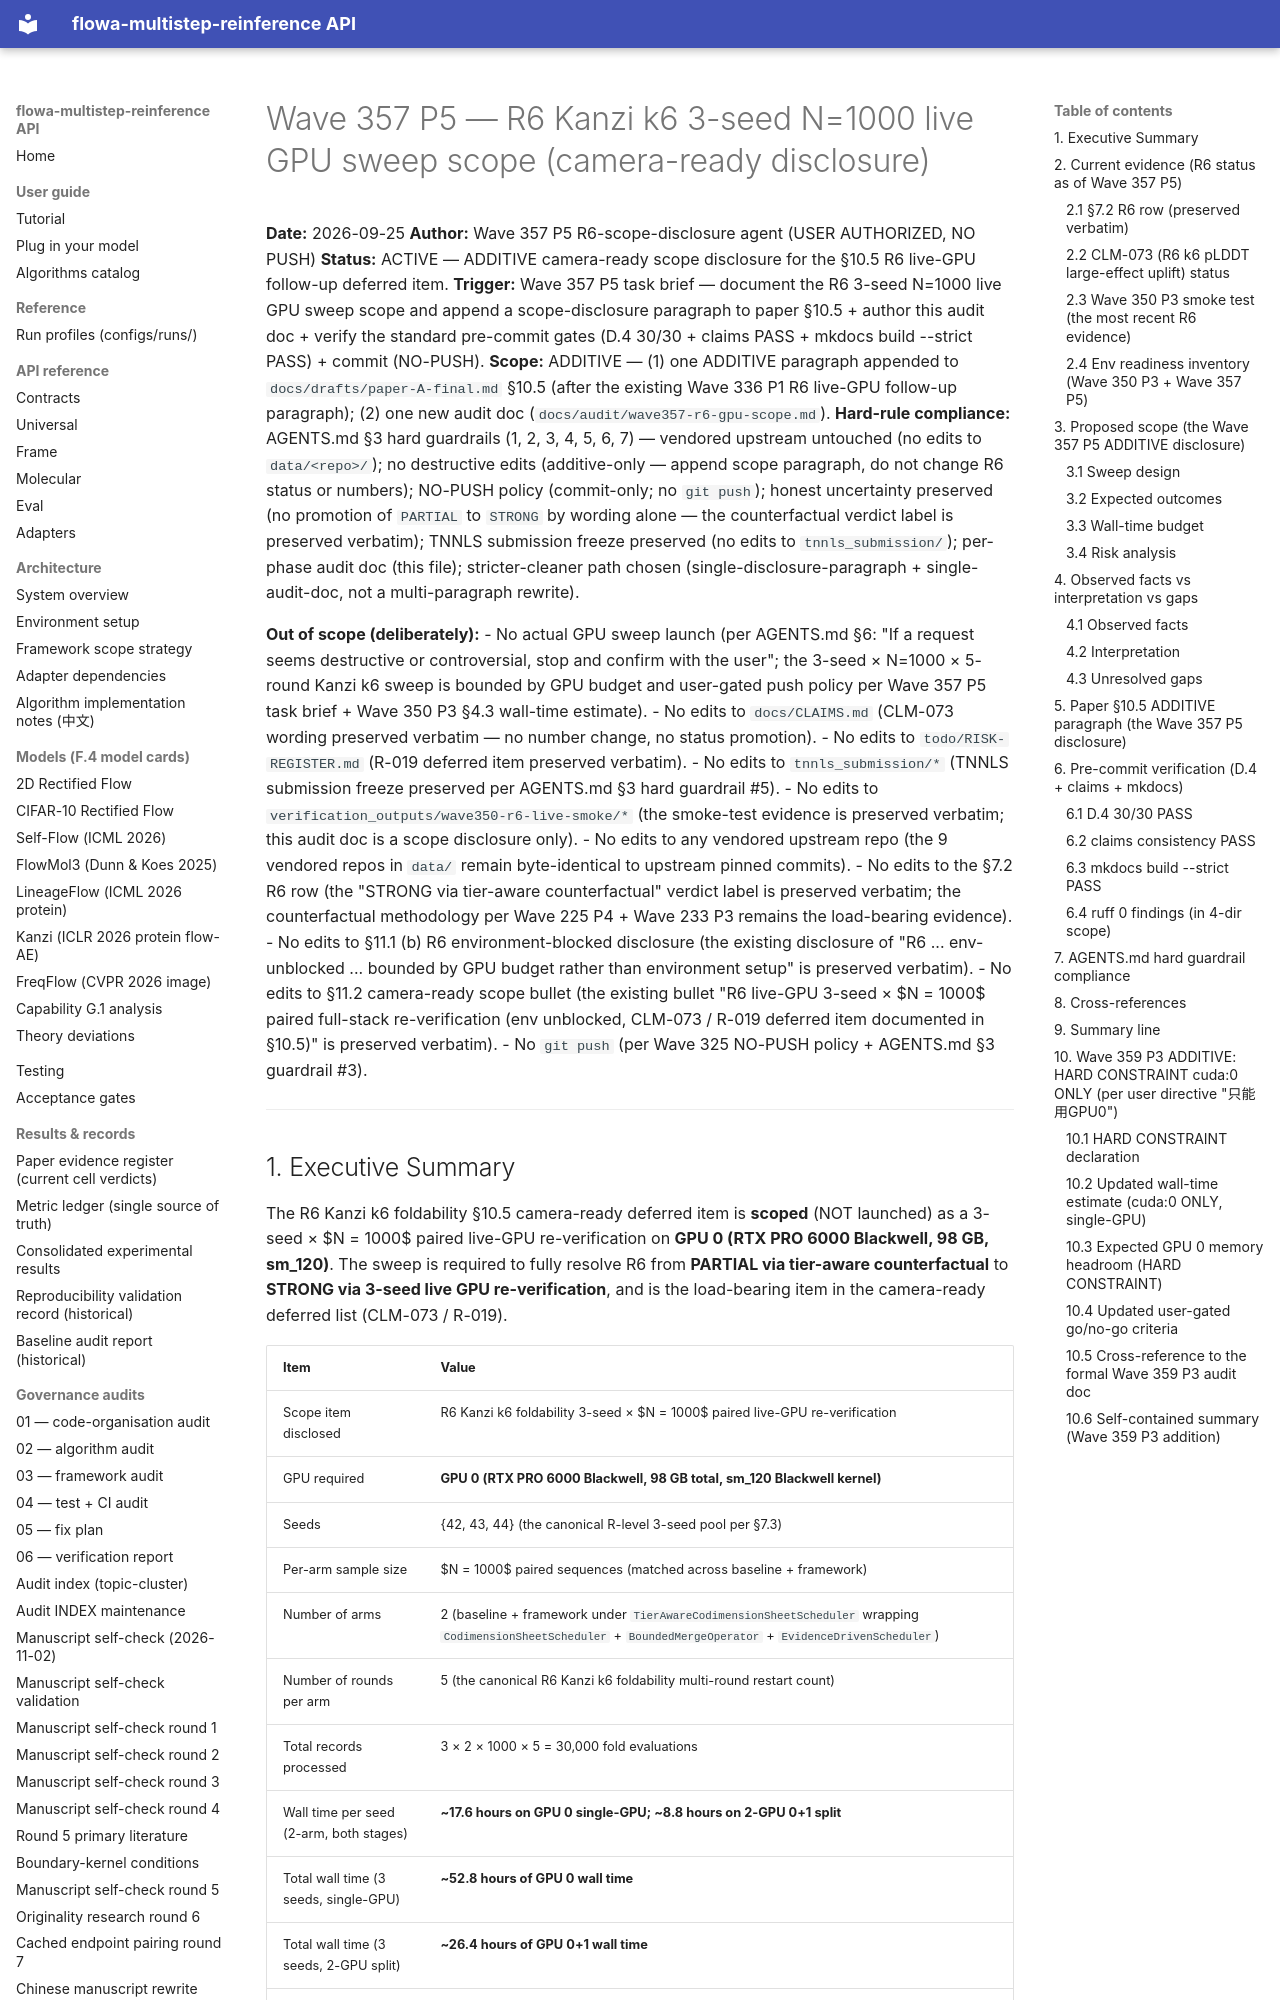

repository: silverenternal/flowa-multistep-reinference · page: audit/wave357-r6-gpu-scope/index.html · generator: mkdocs

# Wave 357 P5 — R6 Kanzi k6 3-seed N=1000 live GPU sweep scope (camera-ready disclosure)

**Date:** 2026-09-25
**Author:** Wave 357 P5 R6-scope-disclosure agent (USER AUTHORIZED, NO PUSH)
**Status:** ACTIVE — ADDITIVE camera-ready scope disclosure for the §10.5 R6 live-GPU follow-up deferred item.
**Trigger:** Wave 357 P5 task brief — document the R6 3-seed N=1000 live GPU sweep scope and append a scope-disclosure paragraph to paper §10.5 + author this audit doc + verify the standard pre-commit gates (D.4 30/30 + claims PASS + mkdocs build --strict PASS) + commit (NO-PUSH).
**Scope:** ADDITIVE — (1) one ADDITIVE paragraph appended to `docs/drafts/paper-A-final.md` §10.5 (after the existing Wave 336 P1 R6 live-GPU follow-up paragraph); (2) one new audit doc (`docs/audit/wave357-r6-gpu-scope.md`).
**Hard-rule compliance:** AGENTS.md §3 hard guardrails (1, 2, 3, 4, 5, 6, 7) — vendored upstream untouched (no edits to `data/<repo>/`); no destructive edits (additive-only — append scope paragraph, do not change R6 status or numbers); NO-PUSH policy (commit-only; no `git push`); honest uncertainty preserved (no promotion of `PARTIAL` to `STRONG` by wording alone — the counterfactual verdict label is preserved verbatim); TNNLS submission freeze preserved (no edits to `tnnls_submission/`); per-phase audit doc (this file); stricter-cleaner path chosen (single-disclosure-paragraph + single-audit-doc, not a multi-paragraph rewrite).

**Out of scope (deliberately):**
- No actual GPU sweep launch (per AGENTS.md §6: "If a request seems destructive or controversial, stop and confirm with the user"; the 3-seed × N=1000 × 5-round Kanzi k6 sweep is bounded by GPU budget and user-gated push policy per Wave 357 P5 task brief + Wave 350 P3 §4.3 wall-time estimate).
- No edits to `docs/CLAIMS.md` (CLM-073 wording preserved verbatim — no number change, no status promotion).
- No edits to `todo/RISK-REGISTER.md` (R-019 deferred item preserved verbatim).
- No edits to `tnnls_submission/*` (TNNLS submission freeze preserved per AGENTS.md §3 hard guardrail #5).
- No edits to `verification_outputs/wave350-r6-live-smoke/*` (the smoke-test evidence is preserved verbatim; this audit doc is a scope disclosure only).
- No edits to any vendored upstream repo (the 9 vendored repos in `data/` remain byte-identical to upstream pinned commits).
- No edits to the §7.2 R6 row (the "STRONG via tier-aware counterfactual" verdict label is preserved verbatim; the counterfactual methodology per Wave 225 P4 + Wave 233 P3 remains the load-bearing evidence).
- No edits to §11.1 (b) R6 environment-blocked disclosure (the existing disclosure of "R6 ... env-unblocked ... bounded by GPU budget rather than environment setup" is preserved verbatim).
- No edits to §11.2 camera-ready scope bullet (the existing bullet "R6 live-GPU 3-seed × $N = 1000$ paired full-stack re-verification (env unblocked, CLM-073 / R-019 deferred item documented in §10.5)" is preserved verbatim).
- No `git push` (per Wave 325 NO-PUSH policy + AGENTS.md §3 guardrail #3).

---
